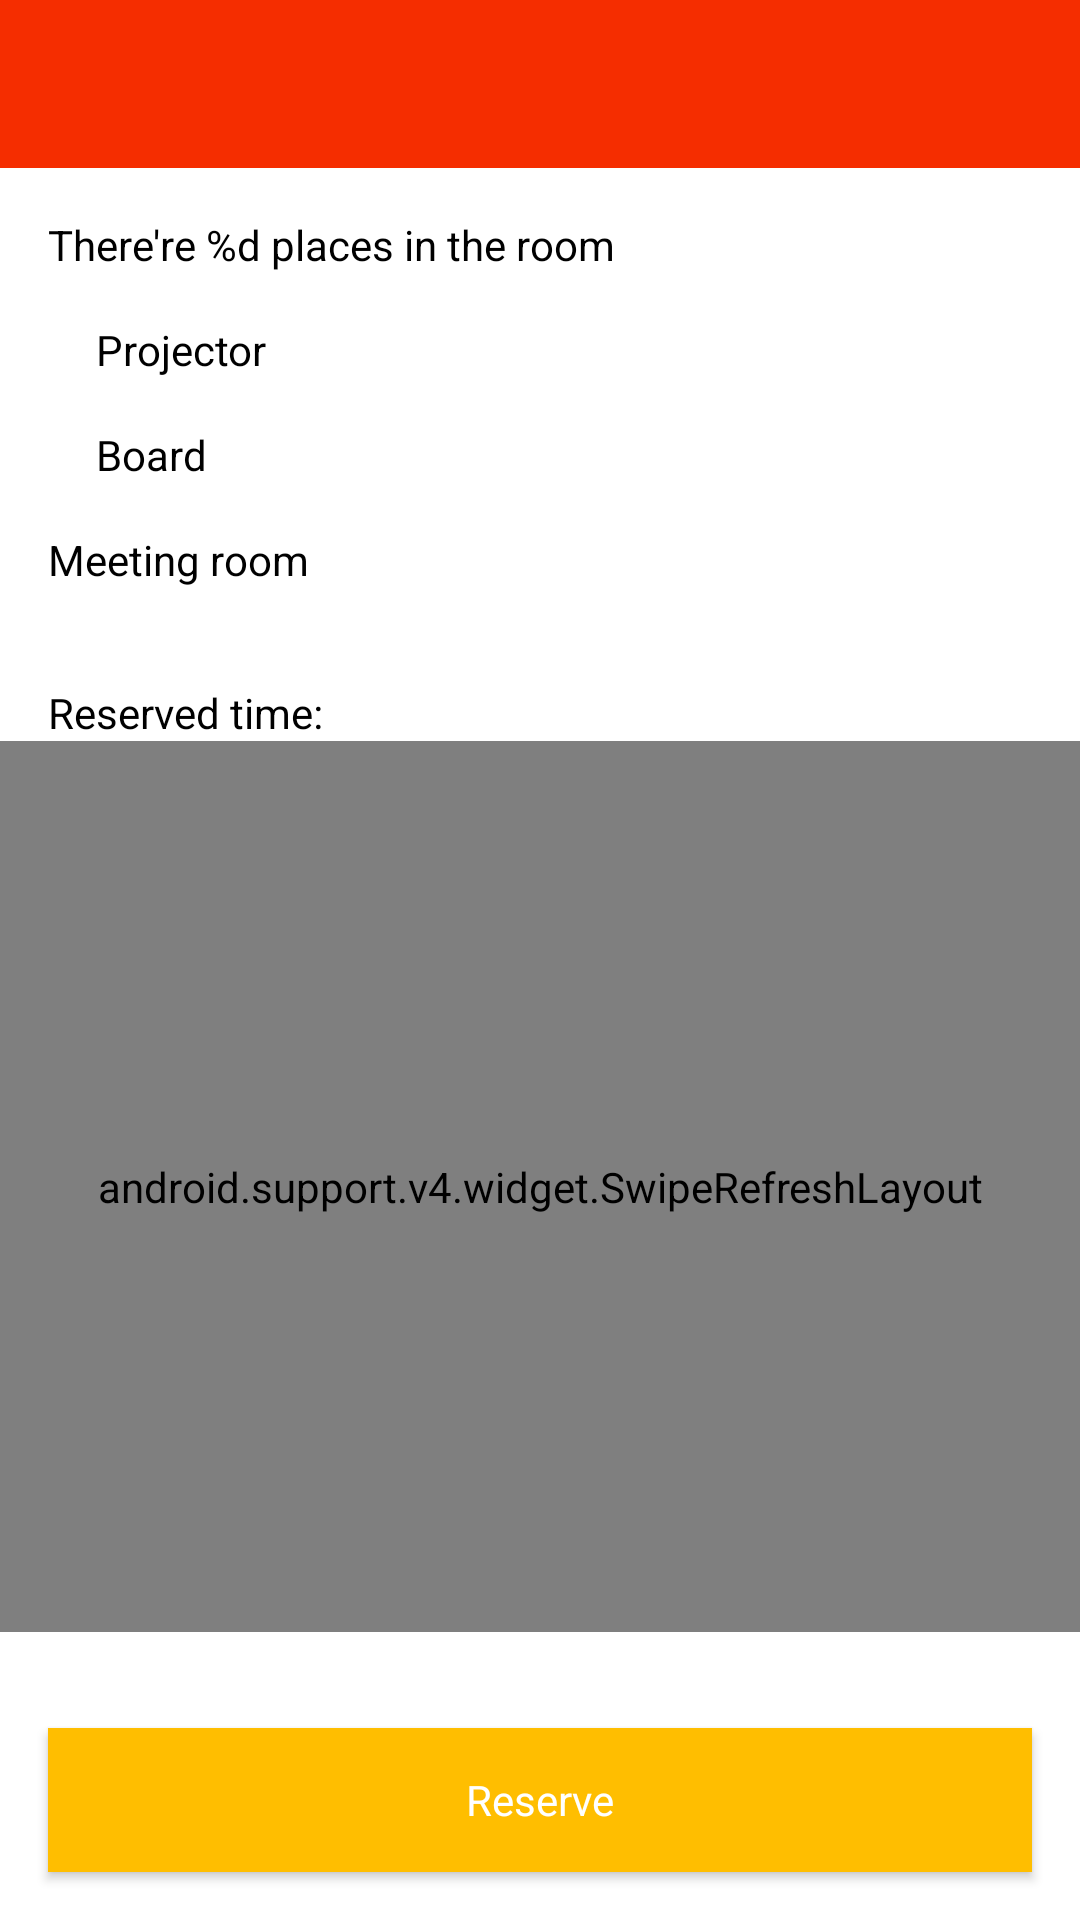

Android layout source for this screen:
<!-- AndroidManifest.xml: application theme AppTheme -->
<!-- res/layout/activity_roomdata.xml -->
<?xml version="1.0" encoding="utf-8"?>
<layout xmlns:android="http://schemas.android.com/apk/res/android">
    <LinearLayout
        xmlns:app="http://schemas.android.com/apk/res-auto"
        xmlns:tools="http://schemas.android.com/tools"
        android:id="@+id/drawer_layout"
        android:layout_width="match_parent"
        android:layout_height="match_parent"
        android:orientation="vertical"
        android:background="@color/colorWhite"
        tools:context=".view.RoomDataActivity">

            <android.support.design.widget.AppBarLayout
                android:layout_width="match_parent"
                android:layout_height="wrap_content">
                  <android.support.v7.widget.Toolbar
                        android:id="@+id/toolbar"
                        android:layout_width="match_parent"
                        android:layout_height="?attr/actionBarSize"
                        android:background="?attr/colorPrimary"
                        app:popupTheme="@style/AppTheme.PopupOverlay" />
            </android.support.design.widget.AppBarLayout>

            <TextView
                android:id="@+id/room_chair_count_description"
                android:layout_width="match_parent"
                android:layout_height="wrap_content"
                android:textColor="@color/colorBlack"
                android:layout_marginTop="@dimen/activity_vertical_margin"
                android:layout_marginStart="@dimen/activity_horizontal_margin"
                android:text="@string/room_places_description"/>
            <LinearLayout
                android:layout_width="match_parent"
                android:layout_height="wrap_content"
                android:layout_marginTop="@dimen/activity_vertical_margin"
                android:layout_marginStart="@dimen/activity_horizontal_margin"
                android:orientation="horizontal">
                <ImageView
                    android:id="@+id/projector_sign"
                    android:layout_width="wrap_content"
                    android:layout_height="wrap_content"
                    android:src="@drawable/ic_accept_24dp"/>
                <TextView
                    android:id="@+id/projector_description"
                    android:layout_width="wrap_content"
                    android:layout_height="wrap_content"
                    android:layout_marginStart="@dimen/activity_horizontal_margin"
                    android:layout_gravity="center_vertical"
                    android:textColor="@color/colorBlack"
                    android:text="@string/projector"/>
            </LinearLayout>
            <LinearLayout
                android:layout_width="match_parent"
                android:layout_marginTop="@dimen/activity_vertical_margin"
                android:layout_marginStart="@dimen/activity_horizontal_margin"
                android:layout_height="wrap_content"
                android:orientation="horizontal">
                <ImageView
                    android:id="@+id/board_sign"
                    android:layout_width="wrap_content"
                    android:layout_height="wrap_content"
                    android:src="@drawable/ic_accept_24dp"/>
                <TextView
                    android:id="@+id/board_description"
                    android:layout_width="wrap_content"
                    android:layout_height="wrap_content"
                    android:layout_marginStart="@dimen/activity_horizontal_margin"
                    android:layout_gravity="center_vertical"
                    android:textColor="@color/colorBlack"
                    android:text="@string/board"/>
            </LinearLayout>

            <TextView
                android:id="@+id/room_type_description"
                android:layout_width="match_parent"
                android:layout_height="wrap_content"
                android:textColor="@color/colorBlack"
                android:layout_marginTop="@dimen/activity_vertical_margin"
                android:layout_marginStart="@dimen/activity_horizontal_margin"
                android:layout_marginBottom="@dimen/activity_vertical_margin"
                android:text="@string/room_type_default"/>

            <TextView
                android:id="@+id/reserved_time_string"
                android:layout_width="match_parent"
                android:layout_height="wrap_content"
                android:textColor="@color/colorBlack"
                android:layout_marginTop="@dimen/activity_vertical_margin"
                android:layout_marginStart="@dimen/activity_horizontal_margin"
                android:text="@string/reserved_time"/>

            <android.support.v4.widget.SwipeRefreshLayout
                xmlns:android="http://schemas.android.com/apk/res/android"
                android:id="@+id/swiperefresh"
                android:layout_marginBottom="@dimen/activity_vertical_margin"
                android:layout_width="match_parent"
                android:layout_height="0dp"
                android:layout_weight="1">
                <FrameLayout
                    android:layout_width="match_parent"
                    android:layout_height="match_parent"
                    android:fillViewport="true">
                    <LinearLayout
                        android:id="@+id/empty_placeholder"
                        android:layout_width="match_parent"
                        android:visibility="gone"
                        android:layout_height="wrap_content"
                        android:layout_gravity="center"
                        android:orientation="vertical">
                        <TextView
                            android:id="@+id/empty_placeholder_message"
                            android:layout_gravity="center"
                            android:layout_width="wrap_content"
                            android:layout_height="wrap_content"
                            android:text="@string/empty_rooms_list_placeholder"
                            android:textColor="@color/colorBlack"
                            android:textSize="20sp" />
                    </LinearLayout>
                    <android.support.v7.widget.RecyclerView
                        android:layout_width="match_parent"
                        android:layout_height="wrap_content"
                        android:layout_marginTop="@dimen/activity_vertical_margin"
                        android:layout_marginStart="@dimen/activity_horizontal_margin"
                        android:layout_marginEnd="@dimen/activity_horizontal_margin"
                        android:id="@+id/recyclerview"
                        android:layoutAnimation="@anim/layout_animation_fall_down"
                        tools:itemCount="2"
                        tools:layoutManager="android.support.v7.widget.GridLayoutManager"
                        tools:listitem="@layout/card_order"
                        tools:orientation="vertical"
                        tools:scrollbars="vertical"
                        android:descendantFocusability="afterDescendants"/>
                </FrameLayout>
            </android.support.v4.widget.SwipeRefreshLayout>
            <Button
                android:id="@+id/reserve_button"
                style="?android:textAppearanceSmall"
                android:layout_width="match_parent"
                android:layout_height="wrap_content"
                android:layout_marginTop="16dp"
                android:layout_marginStart="@dimen/activity_horizontal_margin"
                android:layout_marginBottom="@dimen/activity_vertical_margin"
                android:layout_marginEnd="@dimen/activity_horizontal_margin"
                android:background="@color/colorAccentSecond"
                android:textSize="@dimen/main_text_size"
                android:text="@string/reserve_button_text"
                android:textAllCaps="false"
                android:textColor="@color/colorWhite"
                />
        </LinearLayout>
</layout>
<!-- res/layout/card_order.xml (included above) -->
<?xml version="1.0" encoding="utf-8"?>
<RelativeLayout xmlns:android="http://schemas.android.com/apk/res/android"
    android:layout_width="match_parent"
    android:id="@+id/order_card"
    android:layout_height="wrap_content"
    android:orientation="horizontal"
    android:background="@color/colorWhite">

    <TextView
        android:id="@+id/date"
        android:layout_width="wrap_content"
        android:layout_height="wrap_content"
        android:layout_alignParentStart="true"
        android:textColor="@color/colorBlack"
        android:text="25.01.2016"/>

    <TextView
        android:id="@+id/time"
        android:layout_width="wrap_content"
        android:layout_toEndOf="@id/date"
        android:layout_height="wrap_content"
        android:layout_marginStart="@dimen/activity_horizontal_margin"
        android:textColor="@color/colorAccentDark"
        android:text="12:00 - 13:30"/>

    <TextView
        android:id="@+id/username"
        android:layout_width="wrap_content"
        android:layout_height="wrap_content"
        android:layout_alignParentEnd="true"
        android:layout_marginEnd="@dimen/activity_horizontal_margin"
        android:textColor="@color/colorBlack"
        android:text="Углов Николай"/>

</RelativeLayout>
<!-- resources referenced by this layout -->
<resources>
  <color name="colorAccentDark">#320571</color>
  <color name="colorAccentSecond">#FFBE00</color>
  <color name="colorBlack">#000000</color>
  <color name="colorWhite">#FFFFFF</color>
  <dimen name="activity_horizontal_margin">16dp</dimen>
  <dimen name="activity_vertical_margin">16dp</dimen>
  <dimen name="main_text_size">14sp</dimen>
  <string name="board">Board</string>
  <string name="empty_rooms_list_placeholder">No rooms found.</string>
  <string name="projector">Projector</string>
  <string name="reserve_button_text">Reserve</string>
  <string name="reserved_time">Reserved time:</string>
  <string name="room_places_description">There\'re %d places in the room</string>
  <string name="room_type_default">Meeting room</string>
  <style name="AppTheme.PopupOverlay" parent="ThemeOverlay.AppCompat.Light" />
  <style name="AppTheme" parent="Theme.AppCompat.NoActionBar">
          
          <item name="colorPrimary">@color/colorPrimary</item>
          <item name="colorPrimaryDark">@color/colorPrimaryDark</item>
          <item name="colorAccent">@color/colorAccent</item>
      </style>
  <color name="colorPrimary">#f52d00</color>
  <color name="colorPrimaryDark">#d40400</color>
  <color name="colorAccent">#ea802e</color>
</resources>
